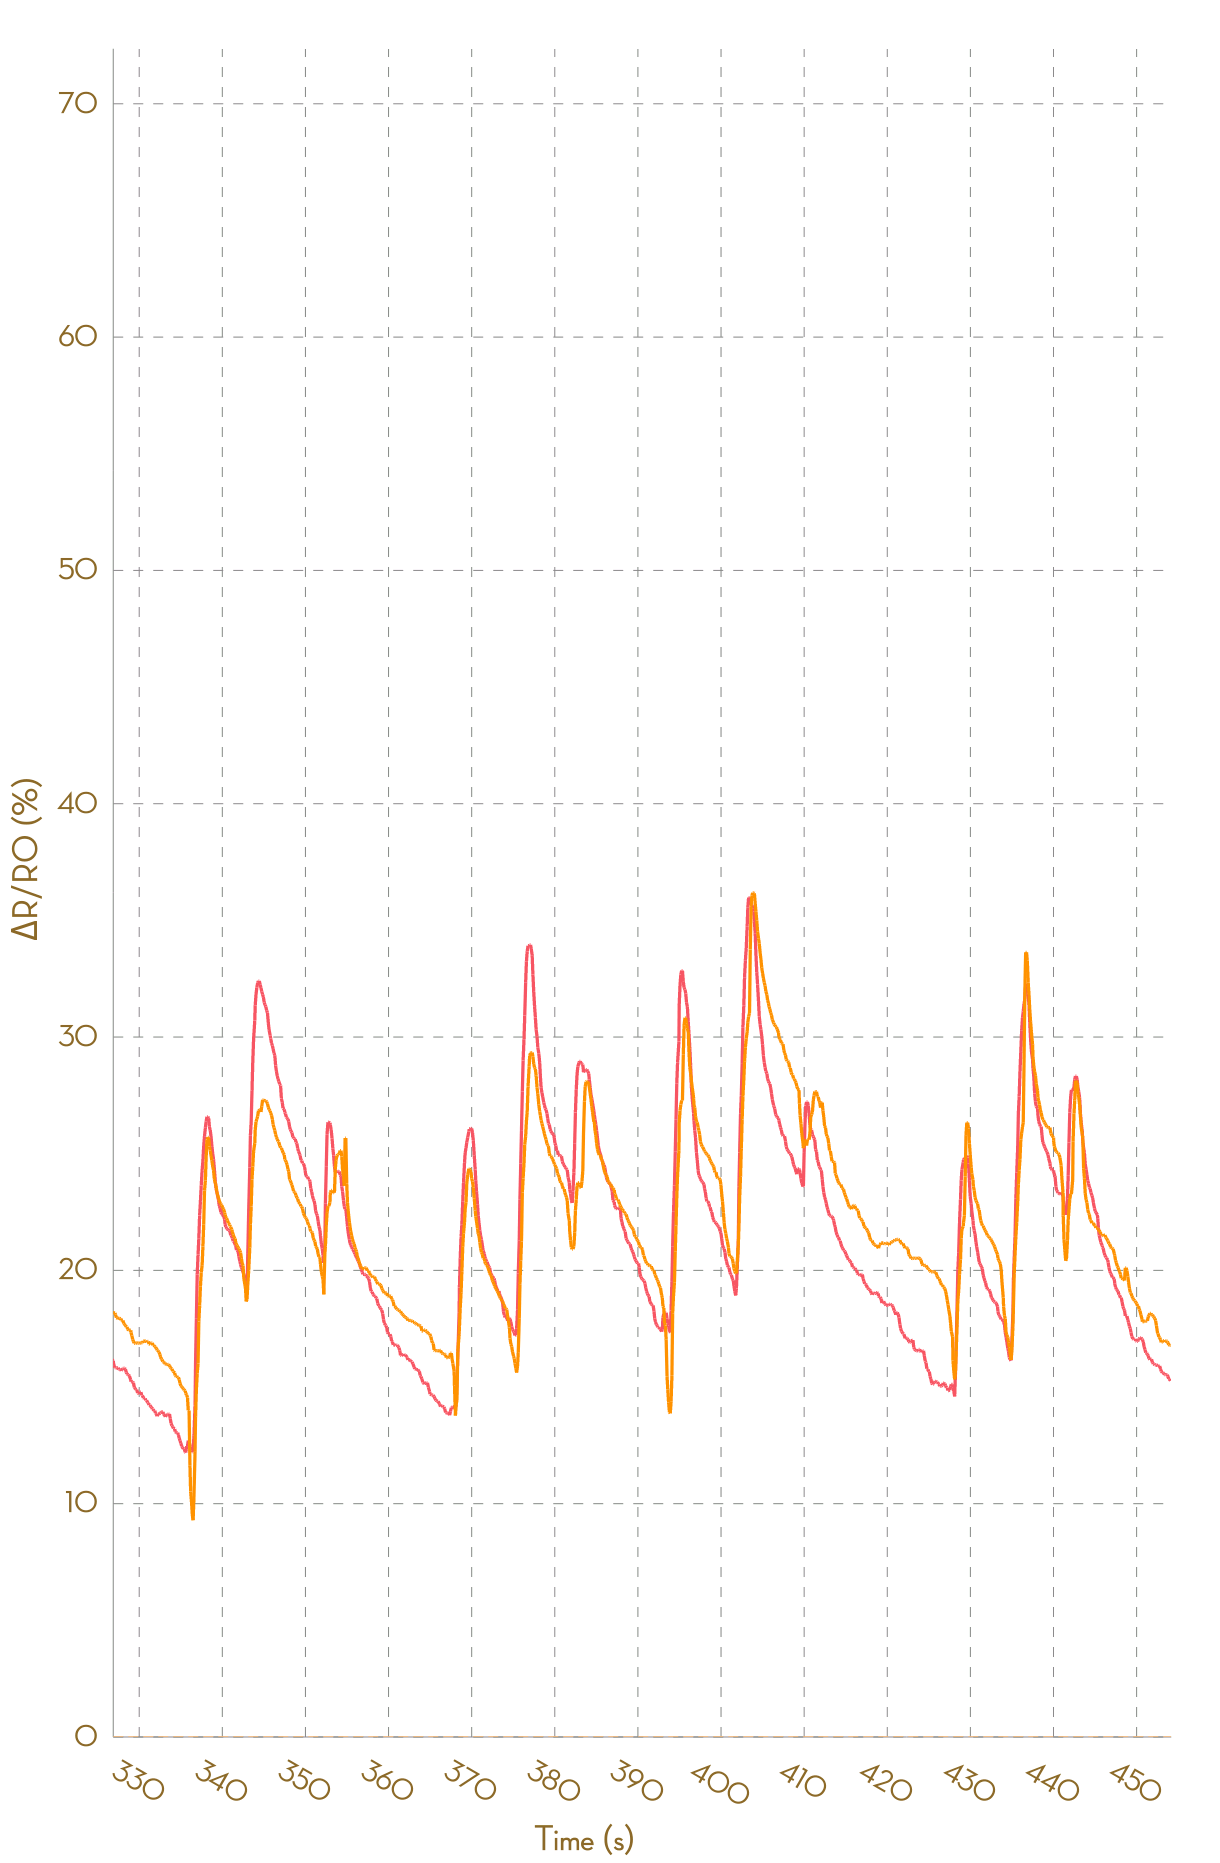

The table this chart was drawn from, first rows:
, Ch1, , Ch2, , Ch3, , Ch4, , Ch5, , Ch6, , Ch7, , Ch8, 
Time (s), R (kohm), ΔR/R0 (%), R (kohm), ΔR/R0 (%), R (kohm), ΔR/R0 (%), R (kohm), ΔR/R0 (%), R (kohm), ΔR/R0 (%), R (kohm), ΔR/R0 (%), R (kohm), ΔR/R0 (%), R (kohm), ΔR/R0 (%)
0.030, 3.962, 0.0000, 6.818, 0.0000, 49350, 0.0000, NA, NA, NA, NA, NA, NA, NA, NA, NA, NA
0.115, 3.936, 0.0000, 6.818, 0.0000, 53277, 0.0000, NA, NA, NA, NA, NA, NA, NA, NA, NA, NA
0.250, 3.937, 0.0000, 6.818, 0.0000, 57755, 0.0000, NA, NA, NA, NA, NA, NA, NA, NA, NA, NA
0.312, 3.938, 0.0000, 6.812, 0.0000, 57755, 0.0000, NA, NA, NA, NA, NA, NA, NA, NA, NA, NA
0.410, 3.938, 0.0000, 6.811, 0.0000, 27338, 0.0000, 195091, 0.0000, NA, NA, NA, NA, NA, NA, NA, NA
0.512, 3.941, 0.0000, 6.805, 0.0000, 55185, 0.0000, NA, NA, NA, NA, NA, NA, NA, NA, NA, NA
0.601, 3.943, 0.0000, 6.81, 0.0000, 55185, 0.0000, NA, NA, NA, NA, NA, NA, NA, NA, NA, NA
0.707, 3.943, 0.0000, 6.81, 0.0000, 27485, 0.0000, 195451, 0.0000, NA, NA, NA, NA, NA, NA, NA, NA
0.877, 3.942, 0.0000, 6.811, 0.0000, 55462, 0.0000, NA, NA, NA, NA, NA, NA, NA, NA, NA, NA
0.918, 4.014, 0.0000, 6.91, 0.0000, 55462, 0.0000, NA, NA, NA, NA, NA, NA, NA, NA, NA, NA
1.003, 4.23, 0.0000, 7.087, 2.553, 26031, -53.07, NA, NA, NA, NA, NA, NA, NA, NA, NA, NA
1.101, 4.338, 2.56, 7.269, 5.186, 24081, -56.58, NA, NA, NA, NA, NA, NA, NA, NA, NA, NA
1.211, 4.365, 3.191, 7.448, 7.781, 26067, -53, NA, NA, NA, NA, NA, NA, NA, NA, NA, NA
1.301, 4.415, 4.376, 7.577, 9.648, 48817, -11.98, NA, NA, NA, NA, NA, NA, NA, NA, NA, NA
1.442, 4.521, 6.875, 7.665, 10.91, 53633, -3.298, NA, NA, NA, NA, NA, NA, NA, NA, NA, NA
1.503, 4.554, 7.651, 7.776, 12.52, 58062, 4.688, NA, NA, NA, NA, NA, NA, NA, NA, NA, NA
1.600, 4.615, 9.103, 7.868, 13.86, 58062, 4.688, NA, NA, NA, NA, NA, NA, NA, NA, NA, NA
1.691, 4.663, 10.23, 7.956, 15.14, 27288, -50.8, NA, NA, NA, NA, NA, NA, NA, NA, NA, NA
1.790, 4.72, 11.58, 8.055, 16.57, 29569, -46.69, NA, NA, NA, NA, NA, NA, NA, NA, NA, NA
1.889, 4.786, 13.15, 8.113, 17.4, 29569, -46.69, NA, NA, NA, NA, NA, NA, NA, NA, NA, NA
1.986, 4.868, 15.09, 8.187, 18.48, 22341, -59.72, NA, NA, NA, NA, NA, NA, NA, NA, NA, NA
2.090, 4.897, 15.76, 8.24, 19.24, 24179, -56.4, NA, NA, NA, NA, NA, NA, NA, NA, NA, NA
2.183, 4.9, 15.83, 8.307, 20.21, 44125, -20.44, NA, NA, NA, NA, NA, NA, NA, NA, NA, NA
2.289, 4.9, 15.83, 8.387, 21.36, 49235, -11.23, NA, NA, NA, NA, NA, NA, NA, NA, NA, NA
2.380, 4.914, 16.18, 8.428, 21.96, 54601, -1.552, NA, NA, NA, NA, NA, NA, NA, NA, NA, NA
2.473, 4.914, 16.18, 8.444, 22.19, 59790, 7.804, NA, NA, NA, NA, NA, NA, NA, NA, NA, NA
2.590, 4.894, 15.7, 8.473, 22.6, 59790, 7.804, NA, NA, NA, NA, NA, NA, NA, NA, NA, NA
2.679, 4.894, 15.7, 8.486, 22.8, 27980, -49.55, NA, NA, NA, NA, NA, NA, NA, NA, NA, NA
2.790, 4.871, 15.15, 8.486, 22.8, 30426, -45.14, NA, NA, NA, NA, NA, NA, NA, NA, NA, NA
2.886, 4.871, 15.15, 8.491, 22.87, 30426, -45.14, NA, NA, NA, NA, NA, NA, NA, NA, NA, NA
3.023, 4.896, 15.75, 8.496, 22.95, 22736, -59.01, NA, NA, NA, NA, NA, NA, NA, NA, NA, NA
3.063, 4.896, 15.75, 8.502, 23.04, 24500, -55.83, NA, NA, NA, NA, NA, NA, NA, NA, NA, NA
3.213, 4.889, 15.58, 8.521, 23.3, 44506, -19.75, NA, NA, NA, NA, NA, NA, NA, NA, NA, NA
3.306, 4.864, 14.99, 8.527, 23.39, 49869, -10.08, NA, NA, NA, NA, NA, NA, NA, NA, NA, NA
3.368, 4.812, 13.76, 8.536, 23.52, 49869, -10.08, NA, NA, NA, NA, NA, NA, NA, NA, NA, NA
3.462, 4.818, 13.9, 8.538, 23.56, 31169, -43.8, NA, NA, NA, NA, NA, NA, NA, NA, NA, NA
3.564, 4.819, 13.94, 8.538, 23.56, 31169, -43.8, NA, NA, NA, NA, NA, NA, NA, NA, NA, NA
3.661, 4.819, 13.94, 8.536, 23.53, 23907, -56.89, NA, NA, NA, NA, NA, NA, NA, NA, NA, NA
3.780, 4.779, 12.98, 8.533, 23.47, 25742, -53.59, NA, NA, NA, NA, NA, NA, NA, NA, NA, NA
3.861, 4.735, 11.93, 8.518, 23.26, 47993, -13.47, NA, NA, NA, NA, NA, NA, NA, NA, NA, NA
3.953, 4.728, 11.77, 8.517, 23.25, 51750, -6.693, NA, NA, NA, NA, NA, NA, NA, NA, NA, NA
4.054, 4.714, 11.45, 8.515, 23.22, 55747, 0.5146, NA, NA, NA, NA, NA, NA, NA, NA, NA, NA
4.148, 4.691, 10.89, 8.499, 22.99, 55747, 0.5146, NA, NA, NA, NA, NA, NA, NA, NA, NA, NA
4.252, 4.69, 10.86, 8.487, 22.81, 26237, -52.69, NA, NA, NA, NA, NA, NA, NA, NA, NA, NA
4.380, 4.684, 10.74, 8.481, 22.73, 28459, -48.69, NA, NA, NA, NA, NA, NA, NA, NA, NA, NA
4.453, 4.718, 11.53, 8.468, 22.54, 28459, -48.69, NA, NA, NA, NA, NA, NA, NA, NA, NA, NA
4.541, 4.726, 11.73, 8.464, 22.48, 22100, -60.15, NA, NA, NA, NA, NA, NA, NA, NA, NA, NA
4.640, 4.726, 11.73, 8.459, 22.41, 24008, -56.71, NA, NA, NA, NA, NA, NA, NA, NA, NA, NA
4.736, 4.714, 11.43, 8.459, 22.41, 26082, -52.97, NA, NA, NA, NA, NA, NA, NA, NA, NA, NA
4.859, 4.685, 10.75, 8.443, 22.18, 49060, -11.54, NA, NA, NA, NA, NA, NA, NA, NA, NA, NA
4.951, 4.676, 10.54, 8.414, 21.75, 53164, -4.142, NA, NA, NA, NA, NA, NA, NA, NA, NA, NA
5.061, 4.669, 10.39, 8.394, 21.47, 56869, 2.538, NA, NA, NA, NA, NA, NA, NA, NA, NA, NA
5.141, 4.666, 10.3, 8.356, 20.91, 56869, 2.538, NA, NA, NA, NA, NA, NA, NA, NA, NA, NA
5.226, 4.662, 10.21, 8.338, 20.66, 27004, -51.31, NA, NA, NA, NA, NA, NA, NA, NA, NA, NA
5.330, 4.66, 10.17, 8.323, 20.44, 29242, -47.28, NA, NA, NA, NA, NA, NA, NA, NA, NA, NA
5.429, 4.671, 10.43, 8.32, 20.39, 29242, -47.28, NA, NA, NA, NA, NA, NA, NA, NA, NA, NA
5.527, 4.671, 10.43, 8.302, 20.14, 22492, -59.45, NA, NA, NA, NA, NA, NA, NA, NA, NA, NA
5.659, 4.662, 10.22, 8.278, 19.79, 24417, -55.98, NA, NA, NA, NA, NA, NA, NA, NA, NA, NA
5.717, 4.649, 9.915, 8.239, 19.22, 45168, -18.56, NA, NA, NA, NA, NA, NA, NA, NA, NA, NA
... 4,560 more rows
